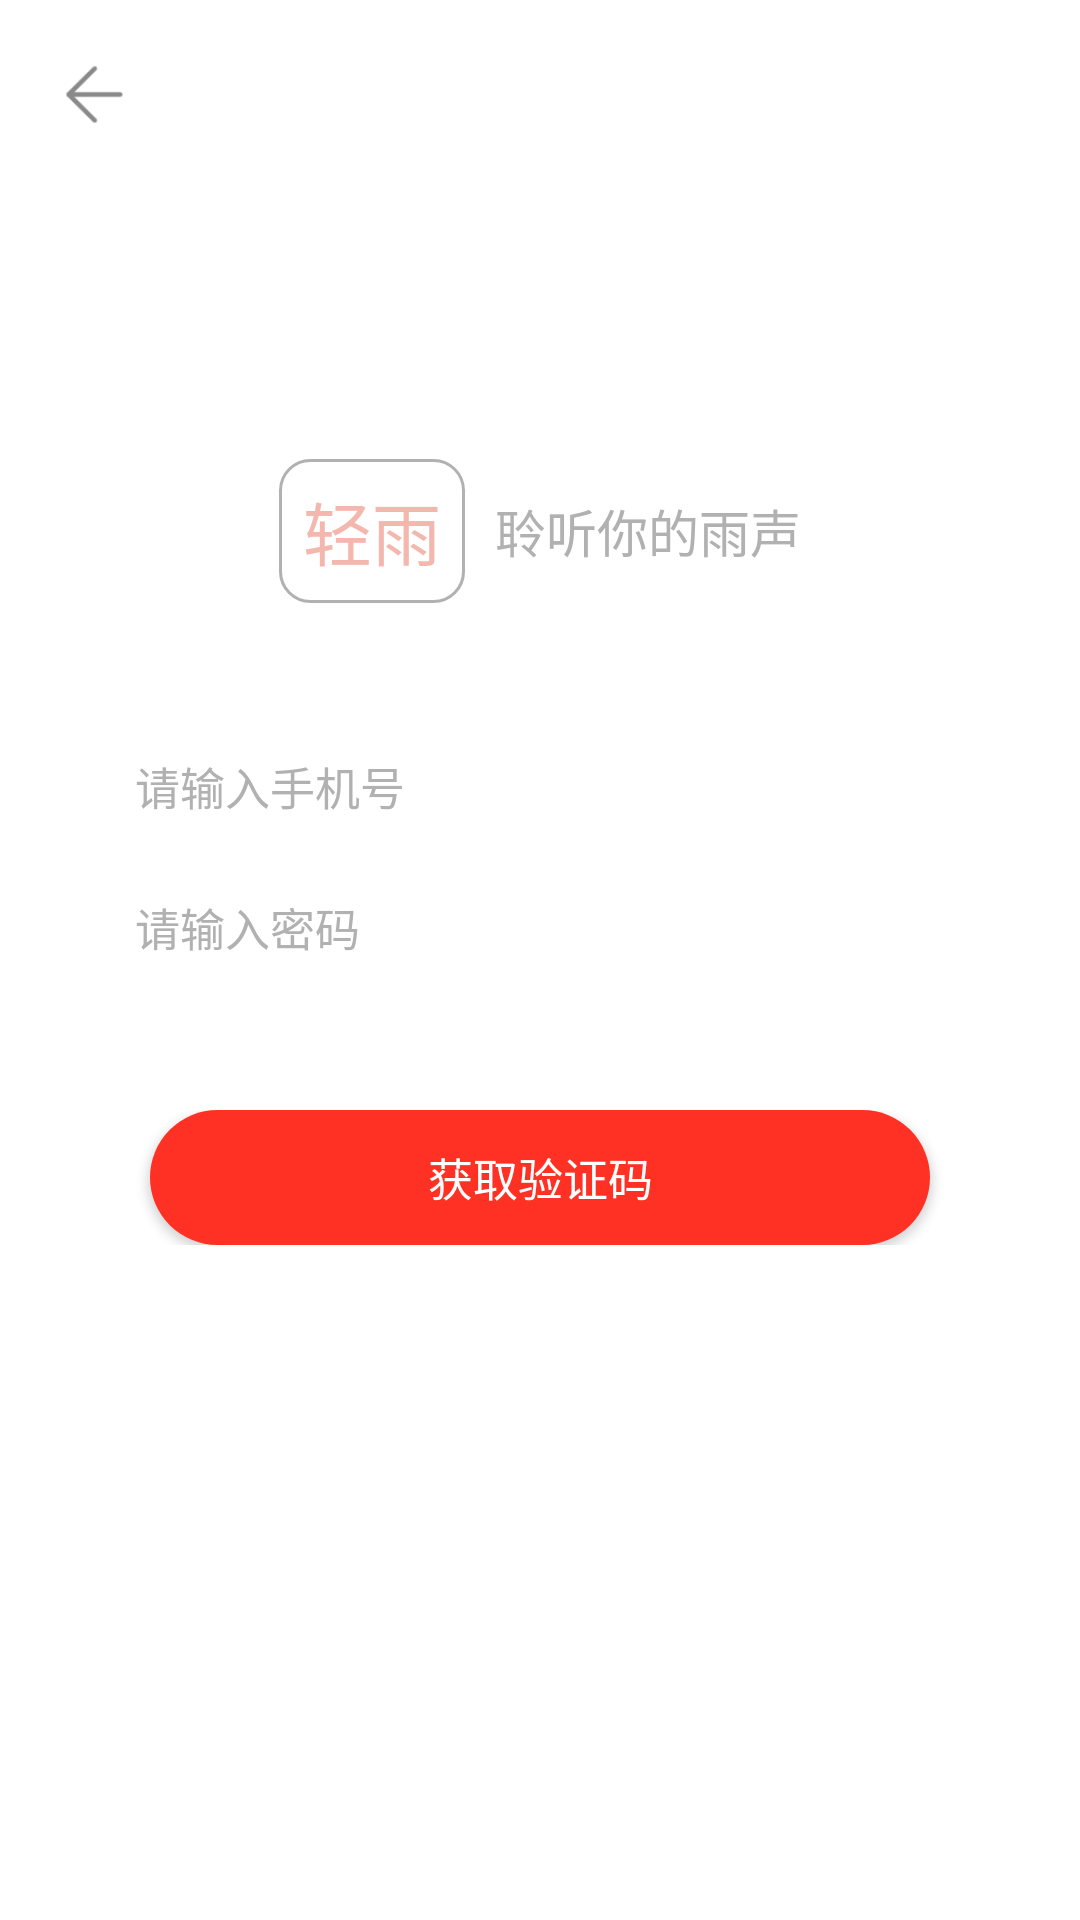

Write the Android layout XML for this screen, with the resource values it uses.
<!-- AndroidManifest.xml: application theme AppTheme -->
<!-- res/layout/activity_register.xml -->
<?xml version="1.0" encoding="utf-8"?>
<LinearLayout
    xmlns:android="http://schemas.android.com/apk/res/android"
    android:layout_width="match_parent"
    android:layout_height="match_parent"
    android:orientation="vertical"
    android:background="@color/white">
    <ImageView
        android:id="@+id/registerBack"
        android:layout_width="23dp"
        android:layout_height="23dp"
        android:src="@mipmap/ic_arrow_left"
        android:layout_margin="20dp"/>
    <LinearLayout
        android:layout_width="match_parent"
        android:layout_height="wrap_content"
        android:gravity="center"
        android:layout_marginTop="90dp"
        android:layout_marginBottom="50dp">
        <Button
            android:layout_width="62dp"
            android:layout_height="wrap_content"
            android:text="@string/app_name"
            android:textSize="23sp"
            android:textColor="@color/colorBtn"
            android:background="@drawable/btn_border_line"
            android:layout_marginEnd="10dp"/>
        <TextView
            android:layout_width="wrap_content"
            android:layout_height="wrap_content"
            android:text="@string/app_slogan"
            android:textSize="17sp"
            android:textColor="@color/colorTextHint"
            android:gravity="center"/>
    </LinearLayout>

    <EditText
        android:id="@+id/registerUsername"
        android:layout_width="match_parent"
        android:layout_height="wrap_content"
        android:layout_marginStart="45dp"
        android:layout_marginEnd="50dp"
        android:hint="@string/login_username"
        android:textColorHint="@color/colorTextHint"
        android:textCursorDrawable="@drawable/cursor_color"
        android:background="@null"
        android:inputType="number"
        android:layout_marginBottom="25dp"
        android:importantForAutofill="no"
        android:textSize="15sp"/>
    <EditText
        android:id="@+id/registerPassword"
        android:layout_width="match_parent"
        android:layout_height="wrap_content"
        android:layout_marginStart="45dp"
        android:layout_marginEnd="50dp"
        android:hint="@string/login_password"
        android:textColorHint="@color/colorTextHint"
        android:textCursorDrawable="@drawable/cursor_color"
        android:background="@null"
        android:inputType="textPassword"
        android:importantForAutofill="no"
        android:textSize="15sp"/>
    <LinearLayout
        android:layout_width="match_parent"
        android:layout_height="wrap_content"
        android:layout_marginTop="50dp"
        android:gravity="center">
        <Button
            android:id="@+id/registerBtn"
            android:layout_width="0dp"
            android:layout_weight="1"
            android:layout_marginStart="50dp"
            android:layout_marginEnd="50dp"
            android:layout_height="45dp"
            android:text="@string/register_btn"
            android:textColor="@color/white"
            android:textSize="15sp"
            android:background="@drawable/btn_bg_red_plus"/>
    </LinearLayout>


</LinearLayout>
<!-- resources referenced by this layout -->
<resources>
  <color name="colorBtn">#f3b7ad</color>
  <color name="colorTextHint">#b1b1b1</color>
  <color name="white">#fff</color>
  <!-- drawable btn_bg_red_plus (drawable) -->
  <?xml version="1.0" encoding="utf-8"?>
  <shape xmlns:android="http://schemas.android.com/apk/res/android">
      <solid android:color="@color/colorPrimary"/>
      <corners android:topLeftRadius="100dp"
          android:topRightRadius="100dp"
          android:bottomRightRadius="100dp"
          android:bottomLeftRadius="100dp" />
  
  </shape>
  <!-- drawable btn_border_line (drawable) -->
  <?xml version="1.0" encoding="utf-8"?>
  <shape xmlns:android="http://schemas.android.com/apk/res/android"
      android:useLevel="false">
      <solid android:color="@null"/>
  
      <stroke android:width="1dp"
          android:color="@color/colorTextHint"/>
      <corners android:topLeftRadius="10dp"
          android:topRightRadius="10dp"
          android:bottomRightRadius="10dp"
          android:bottomLeftRadius="10dp"/>
  </shape>
  <!-- drawable cursor_color (drawable) -->
  <?xml version="1.0" encoding="utf-8"?>
  <shape xmlns:android="http://schemas.android.com/apk/res/android"
      android:shape="rectangle">
      <size android:width="2dp"/>
      <solid android:color="@color/colorBtn"/>
  </shape>
  <!-- mipmap ic_arrow_left: png bitmap (mipmap-xxhdpi, 761 bytes) -->
  <string name="app_name">轻雨</string>
  <string name="app_slogan">聆听你的雨声</string>
  <string name="login_password">请输入密码</string>
  <string name="login_username">请输入手机号</string>
  <string name="register_btn">获取验证码</string>
  <style name="AppTheme" parent="Theme.AppCompat.Light.NoActionBar">
          
          <item name="colorPrimary">@color/colorPrimary</item>
          <item name="colorPrimaryDark">@color/colorPrimaryDark</item>
          <item name="colorAccent">@color/colorAccent</item>
      </style>
  <color name="colorPrimary">#ff3124</color>
  <color name="colorPrimaryDark">#3700B3</color>
  <color name="colorAccent">#03DAC5</color>
</resources>
